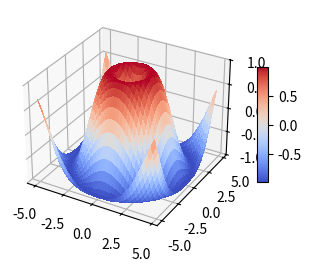

Source code (Python):
import matplotlib.pyplot as plt
from matplotlib import cm
import numpy as np

from mpl_toolkits.mplot3d.axes3d import get_test_data


# set up a figure twice as wide as it is tall
#fig = plt.figure(figsize=plt.figaspect(0.8))
fig = plt.figure(figsize=(4, 3))
#===============
#  First subplot
#===============
# set up the axes for the first plot
ax = fig.add_subplot(1, 1, 1, projection='3d')

# plot a 3D surface like in the example mplot3d/surface3d_demo
X = np.arange(-5, 5, 0.25)
Y = np.arange(-5, 5, 0.25)
X, Y = np.meshgrid(X, Y)
R = np.sqrt(X**2 + Y**2)
Z = np.sin(R)
surf = ax.plot_surface(X, Y, Z, rstride=1, cstride=1, cmap=cm.coolwarm,
                       linewidth=0, antialiased=False)
ax.set_zlim(-1.01, 1.01)
fig.colorbar(surf, shrink=0.5, aspect=10)

#===============
# Second subplot
#===============
# set up the axes for the second plot
'''
ax = fig.add_subplot(1, 2, 2, projection='3d')

# plot a 3D wireframe like in the example mplot3d/wire3d_demo
X, Y, Z = get_test_data(0.05)
ax.plot_wireframe(X, Y, Z, rstride=10, cstride=10)
'''
plt.show()
